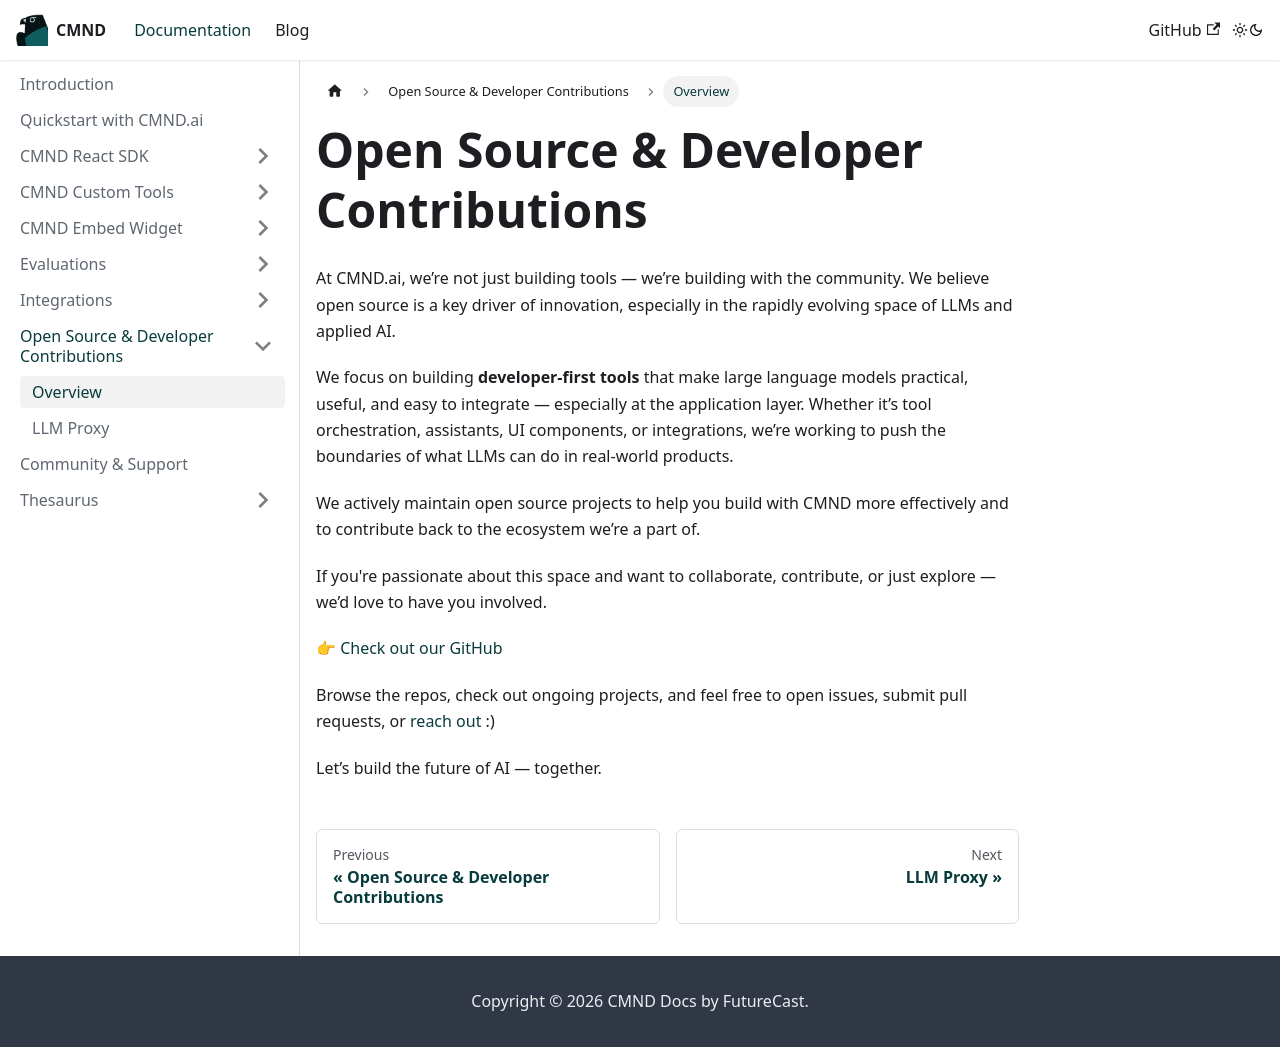

repository: CyprusCodes/cmnd-docs · page: docs/Open-Source & Developer Contributions/overview/index.html · generator: docusaurus

---
id: overview
title: Overview
sidebar_position: 0
---

# Open Source & Developer Contributions

At CMND.ai, we’re not just building tools — we’re building with the community. We believe open source is a key driver of innovation, especially in the rapidly evolving space of LLMs and applied AI.

We focus on building **developer-first tools** that make large language models practical, useful, and easy to integrate — especially at the application layer. Whether it’s tool orchestration, assistants, UI components, or integrations, we’re working to push the boundaries of what LLMs can do in real-world products.

We actively maintain open source projects to help you build with CMND more effectively and to contribute back to the ecosystem we’re a part of.

If you're passionate about this space and want to collaborate, contribute, or just explore — we’d love to have you involved.

👉 [Check out our GitHub](https://github.com/CyprusCodes)

Browse the repos, check out ongoing projects, and feel free to open issues, submit pull requests, or [reach out](mailto:info@cmnd.ai) :)

Let’s build the future of AI — together.
